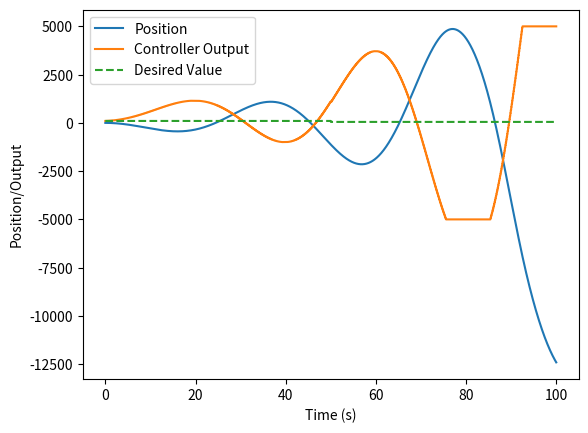

Generate this figure with matplotlib:
import numpy as np
import matplotlib.pyplot as plt

G = 9.81

class Vertical_Rocket:
    def __init__(self, mass):  # Add drag coefficient later?
        self.mass = mass
    
    def get_acceleration(self, force):
        return (force - self.mass * G) / self.mass
    
    def get_velocity(self, a, v0, time_step):
        return v0 + a * time_step
    
    def get_position(self, a, v0, x0, time_step):
        return x0 + v0 * time_step + 0.5 * a * time_step**2

class PID: 
    def __init__(self, kp, ki, kd, dt, desired_value):
        self.kp = kp
        self.ki = ki
        self.kd = kd
        self.desired_value = desired_value  # Target value
        self.dt = dt  # Sample rate
        self.error = 0.0
        self.prev_sensor_data = 0.0  # Last sensor reading
        self.derivative_error = 0.0
        self.integral_error = 0.0  # Accumulator for integral term
        self.max_val = 5000  # Limit on controller output
        
    def update(self, sensor_data):  # PID controller logic
        # Calculate errors
        self.error = self.desired_value - sensor_data
        self.integral_error += self.error * self.dt
        self.derivative_error = (sensor_data - self.prev_sensor_data) / self.dt
        
        # PID output calculation
        self.output = self.kp * self.error + self.ki * self.integral_error + self.kd * self.derivative_error
        
        # Saturate output to max_val
        if self.output > self.max_val:
            self.output = self.max_val
        elif self.output < -self.max_val:
            self.output = -self.max_val
        
        # Update previous sensor data
        self.prev_sensor_data = sensor_data
    
    def set_new_target(self, new_target):
        self.desired_value = new_target
    
    def run_simulation(self, system_simulator, duration, commands):
        command_idx = 0
        x = [0]  # Initial position
        v = [0]  # Initial velocity
        a = []   # To store acceleration
        time_step_size = 0.01
        time_list = np.linspace(0, duration, int(np.ceil(duration / time_step_size)))
        
        # Initialize controller with first command
        if commands[0][0] == 0:
            self.set_new_target(commands[0][1])
            command_idx += 1
        
        desired_values_list = [self.desired_value]
        self.update(x[0])  # Initial controller update
        output_list = [self.output]
        a.append(system_simulator.get_acceleration(output_list[0]))
        
        for i in range(1, len(time_list)):
            # Check if a new command should be applied
            if command_idx < len(commands) and commands[command_idx][0] <= time_list[i]:
                self.set_new_target(commands[command_idx][1])
                command_idx += 1
            
            # Update desired value list
            desired_values_list.append(self.desired_value)
            
            # Compute new position and velocity
            x.append(system_simulator.get_position(a[-1], v[-1], x[-1], time_step_size))
            v.append(system_simulator.get_velocity(a[-1], v[-1], time_step_size))
            
            # Controller update at every sample interval
            if i % int(self.dt / time_step_size) == 0:
                self.update(x[-1])
            
            # Compute new acceleration and store output
            output_list.append(self.output)
            a.append(system_simulator.get_acceleration(output_list[-1]))
        
        return time_list, output_list, x, desired_values_list

# Main code
controller = PID(kp=1.0, ki=0.1, kd=0.01, dt=0.1, desired_value=100)
system_simulator = Vertical_Rocket(mass=50)
command_list = [[0, 100], [50, 50]]  # Example commands, change as needed

time_list, output_list, x, desired_values = controller.run_simulation(system_simulator, 100, command_list)

# Plotting the results
plt.plot(time_list, x, label='Position')
plt.plot(time_list, output_list, label='Controller Output')
plt.plot(time_list, desired_values, label='Desired Value', linestyle='--')
plt.xlabel('Time (s)')
plt.ylabel('Position/Output')
plt.legend()
plt.show() 
